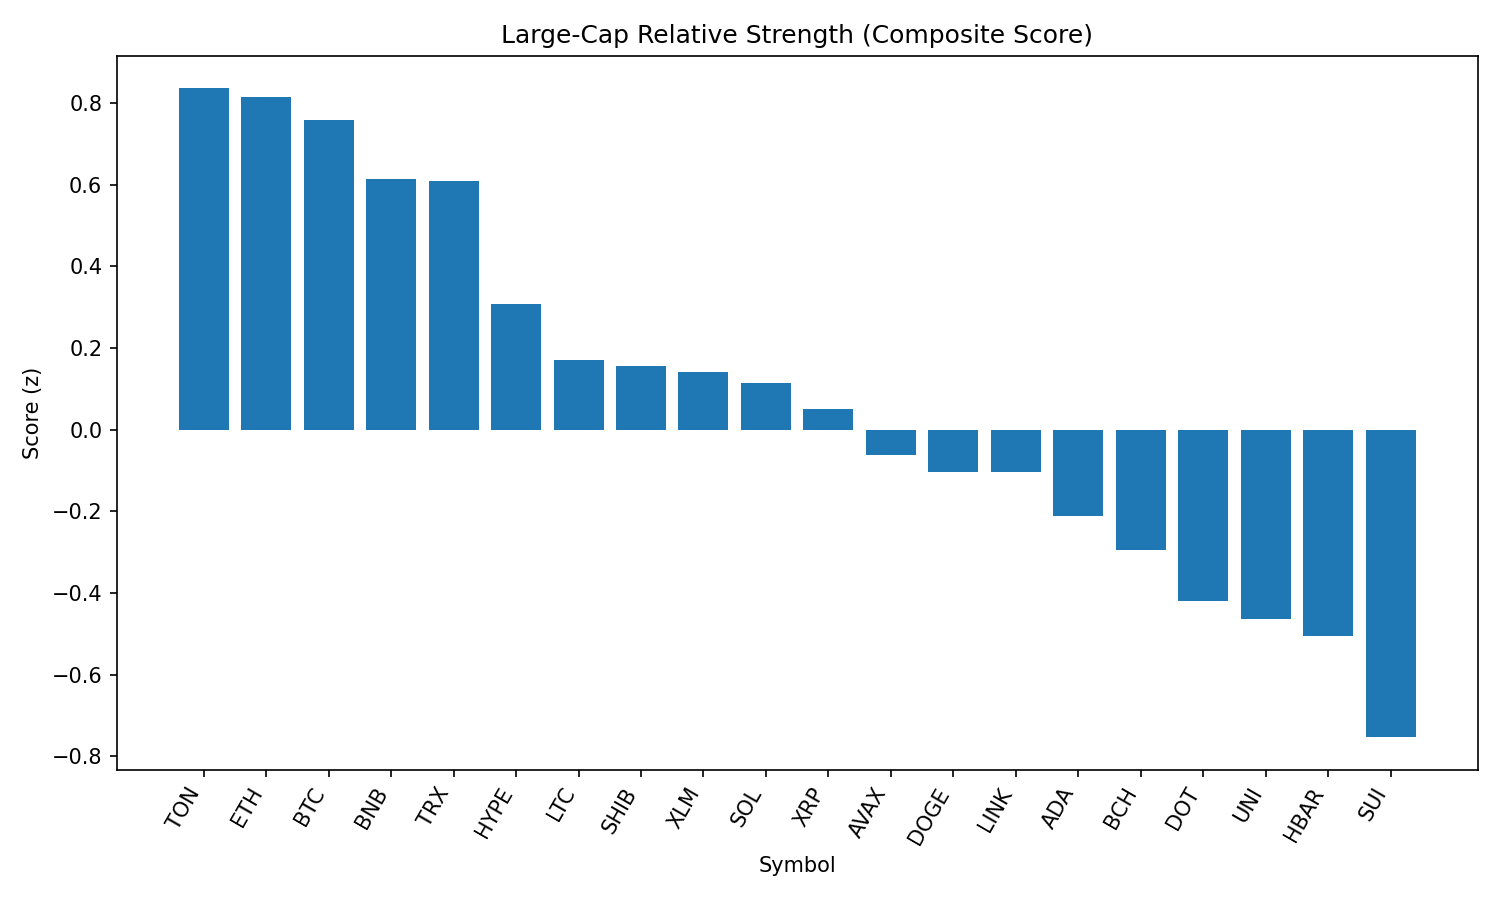

Values plotted in this chart, from the file beside it:
rank, name, symbol, price, pct_1h, pct_24h, pct_7d, pct_1h_vs_btc, pct_24h_vs_btc, pct_7d_vs_btc, market_cap_rank, market_cap, volume_usd, score
1, Toncoin, TON, 3.11, 0.08046, -0.8971, -6.011, 0.06122, 0.3693, -0.9237, 29, 7994553547, 106709153, 0.8362
2, Ethereum, ETH, 4386, 0.2435, -1.747, -7.601, 0.2243, -0.4802, -2.513, 2, 529234015336, 24275932302, 0.8164
3, Bitcoin, BTC, 107449, 0.01924, -1.266, -5.088, 0.0, 0.0, 0.0, 1, 2138808748038, 30609839297, 0.7581
4, BNB, BNB, 852.7, -0.2018, -0.9112, -2.799, -0.2211, 0.3552, 2.288, 5, 118926689079, 898350005, 0.6148
5, TRON, TRX, 0.3376, -0.1372, -1.029, -5.786, -0.1564, 0.2378, -0.698, 9, 31959005865, 553178671, 0.6103
6, Hyperliquid, HYPE, 44.22, -0.3862, -1.373, -4.995, -0.4055, -0.1063, 0.09317, 17, 11977457179, 265853865, 0.3092
7, Litecoin, LTC, 107.8, 0.002295, -3.263, -8.426, -0.01695, -1.997, -3.339, 27, 8220687821, 355547994, 0.1708
8, Shiba Inu, SHIB, 1.2e-05, 0.1025, -3.717, -8.072, 0.08323, -2.451, -2.985, 30, 7070160995, 148760300, 0.1566
9, Stellar, XLM, 0.3482, 0.2552, -4.054, -14.55, 0.2359, -2.788, -9.459, 20, 10928354348, 182441350, 0.141
10, Solana, SOL, 197.8, -0.0965, -3.258, -6.997, -0.1157, -1.992, -1.909, 6, 107075281223, 5804197295, 0.1153
11, XRP, XRP, 2.74, 0.05102, -3.936, -9.749, 0.03177, -2.67, -4.661, 4, 162830871692, 4363727655, 0.05119
12, Avalanche, AVAX, 23.08, -0.1738, -3.492, -9.989, -0.193, -2.226, -4.901, 22, 9749702154, 339490941, -0.06239
13, Dogecoin, DOGE, 0.2098, -0.001067, -4.323, -10.1, -0.02031, -3.057, -5.01, 10, 31621865181, 1245909379, -0.1028
14, Chainlink, LINK, 22.95, -0.1404, -3.693, -12.25, -0.1596, -2.426, -7.163, 13, 15569240327, 986033472, -0.104
15, Cardano, ADA, 0.8049, -0.3255, -3.412, -12.88, -0.3447, -2.146, -7.796, 11, 29352677490, 1081587290, -0.2122
16, Bitcoin Cash, BCH, 532.4, -0.4723, -3.389, -8.657, -0.4915, -2.122, -3.569, 21, 10631081004, 142924374, -0.2948
17, Polkadot, DOT, 3.67, -0.3239, -4.368, -10.87, -0.3431, -3.102, -5.779, 36, 5593533053, 224160876, -0.4196
18, Uniswap, UNI, 9.39, -0.2244, -4.803, -13.64, -0.2436, -3.537, -8.549, 34, 5642170045, 231320221, -0.4649
19, Hedera, HBAR, 0.2143, -0.07387, -5.531, -13.82, -0.09311, -4.264, -8.736, 25, 9089383665, 187663820, -0.5045
20, Sui, SUI, 3.16, -0.5143, -4.86, -14.68, -0.5336, -3.594, -9.595, 19, 11116691178, 670460348, -0.7533
21, Cronos, CRO, 0.2744, -1.935, -7.596, 71.23, -1.954, -6.33, 76.32, 24, 9238435952, 264129101, -1.722
